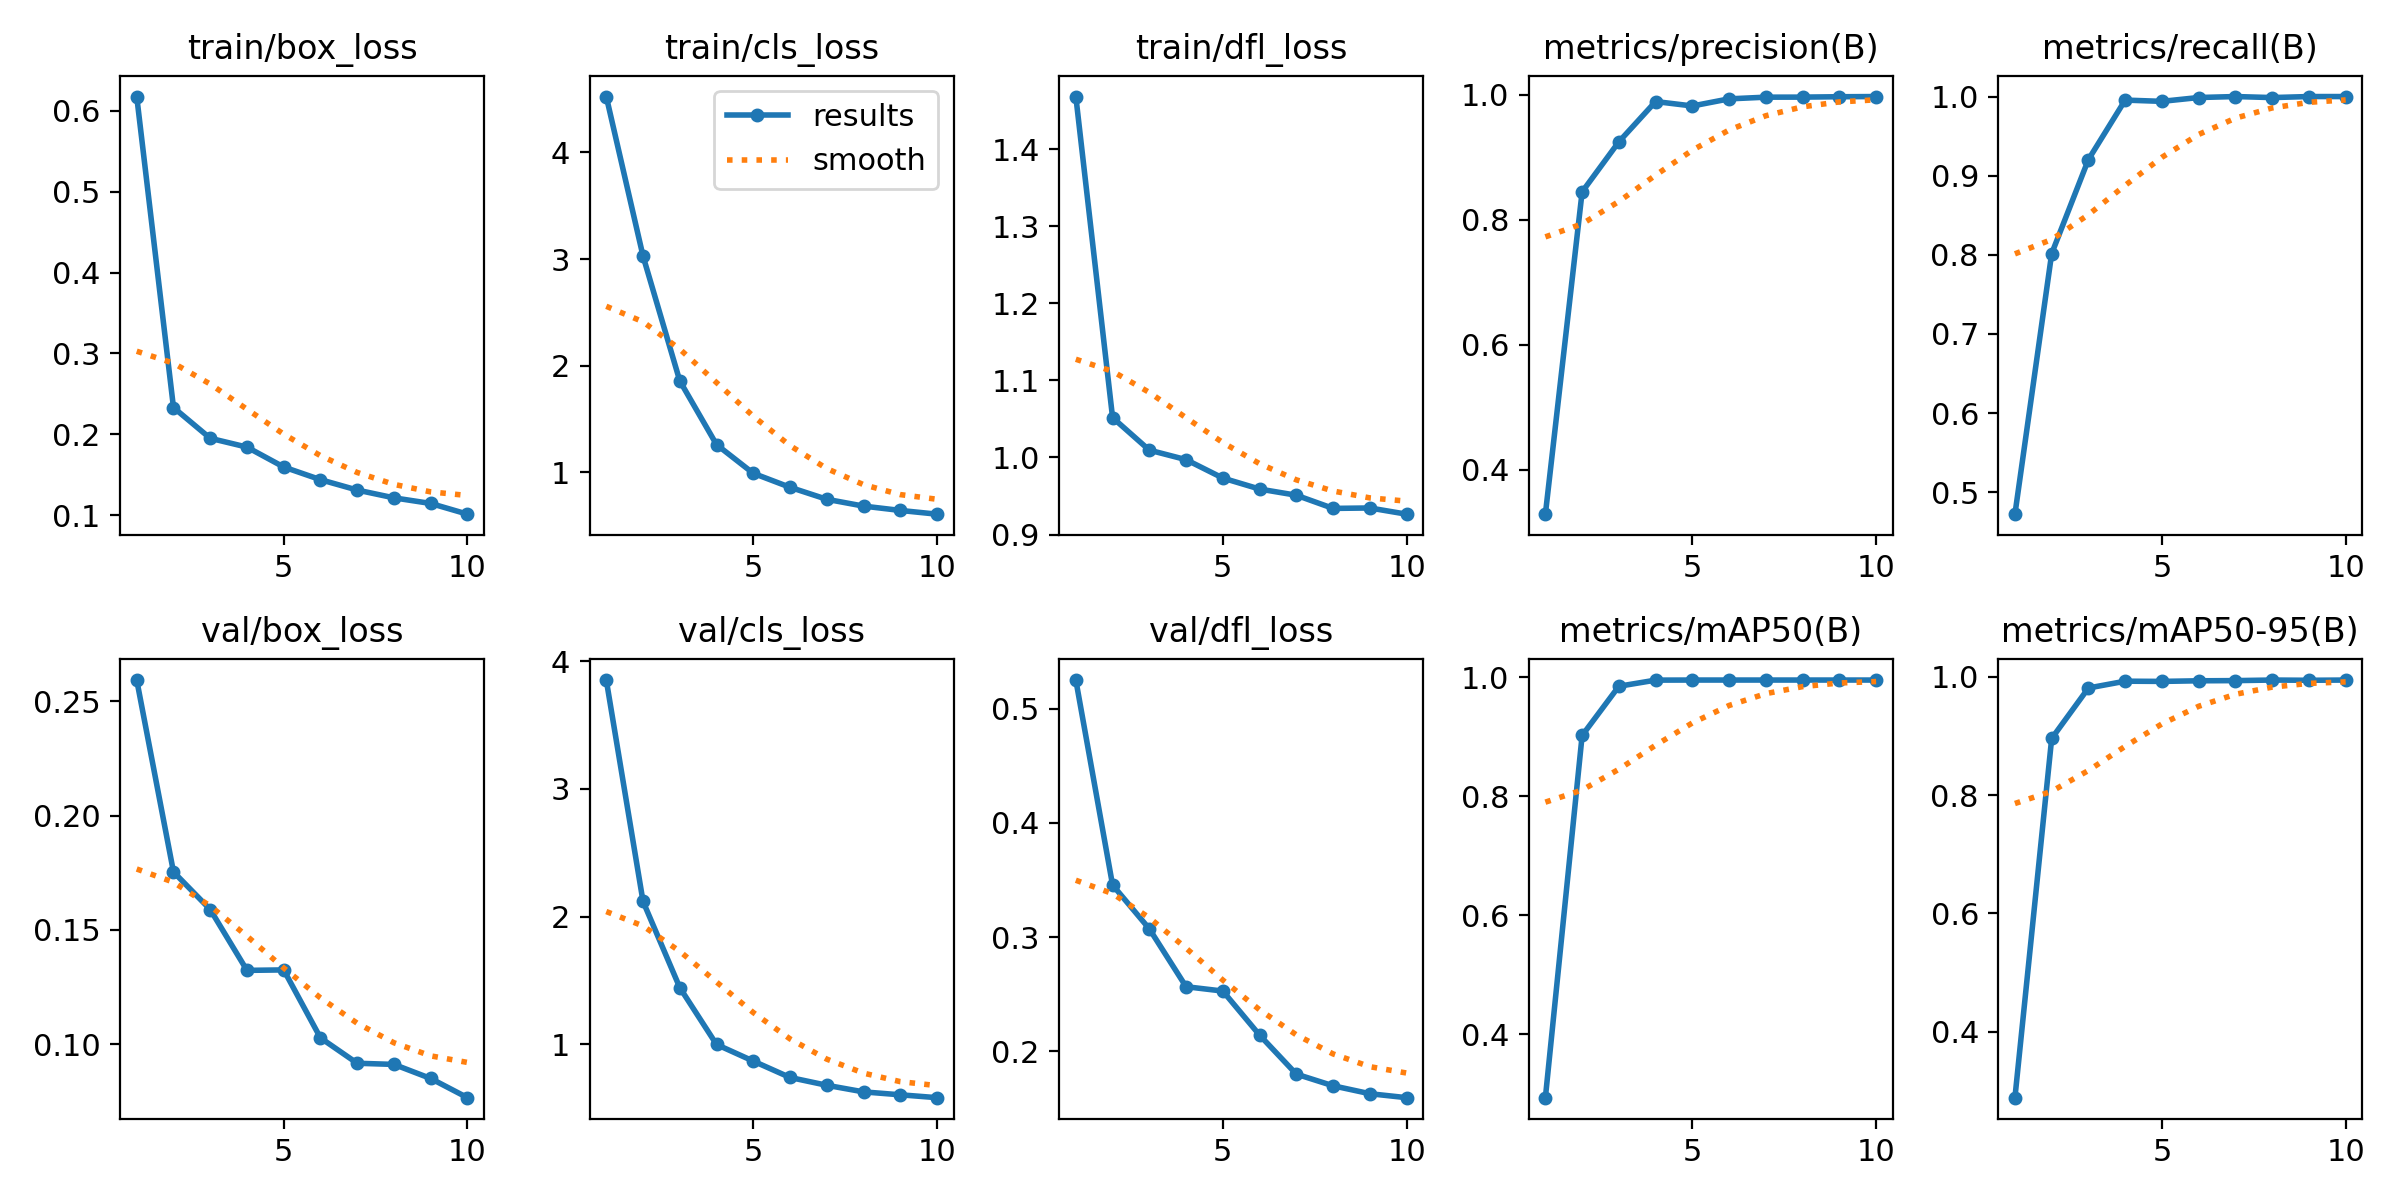

The data file committed next to this chart (first rows):
epoch, time, train/box_loss, train/cls_loss, train/dfl_loss, metrics/precision(B), metrics/recall(B), metrics/mAP50(B), metrics/mAP50-95(B), val/box_loss, val/cls_loss, val/dfl_loss, lr/pg0, lr/pg1, lr/pg2
1, 2093, 0.6179, 4.523, 1.469, 0.329, 0.4723, 0.2931, 0.2881, 0.2593, 3.851, 0.5251, 8.31019e-05, 8.31019e-05, 8.31019e-05
2, 4253, 0.2331, 3.028, 1.052, 0.8449, 0.8015, 0.9018, 0.8959, 0.1754, 2.119, 0.3456, 0.00015, 0.00015, 0.00015
3, 6554, 0.1951, 1.859, 1.01, 0.9249, 0.9204, 0.9846, 0.9813, 0.1589, 1.445, 0.3073, 0.0002003, 0.0002003, 0.0002003
4, 8883, 0.1841, 1.261, 0.9972, 0.9894, 0.9955, 0.9949, 0.9928, 0.1323, 0.9995, 0.2566, 0.0001757, 0.0001757, 0.0001757
5, 11006, 0.1595, 0.9921, 0.9733, 0.9823, 0.9939, 0.995, 0.9925, 0.1325, 0.8694, 0.2528, 0.000151, 0.000151, 0.000151
6, 14281, 0.1439, 0.8609, 0.959, 0.9937, 0.9988, 0.995, 0.9935, 0.1028, 0.7411, 0.2142, 0.0001263, 0.0001263, 0.0001263
7, 16626, 0.131, 0.7485, 0.951, 0.9964, 1, 0.995, 0.9938, 0.09167, 0.6802, 0.1801, 0.0001015, 0.0001015, 0.0001015
8, 18902, 0.1214, 0.6848, 0.9339, 0.9964, 0.9987, 0.995, 0.9947, 0.09117, 0.6285, 0.1699, 7.675e-05, 7.675e-05, 7.675e-05
9, 21189, 0.1144, 0.6441, 0.9345, 0.9971, 1, 0.995, 0.9943, 0.08501, 0.6056, 0.1629, 5.2e-05, 5.2e-05, 5.2e-05
10, 23678, 0.1012, 0.6091, 0.9264, 0.9974, 1, 0.995, 0.9947, 0.07662, 0.5831, 0.1595, 2.725e-05, 2.725e-05, 2.725e-05
